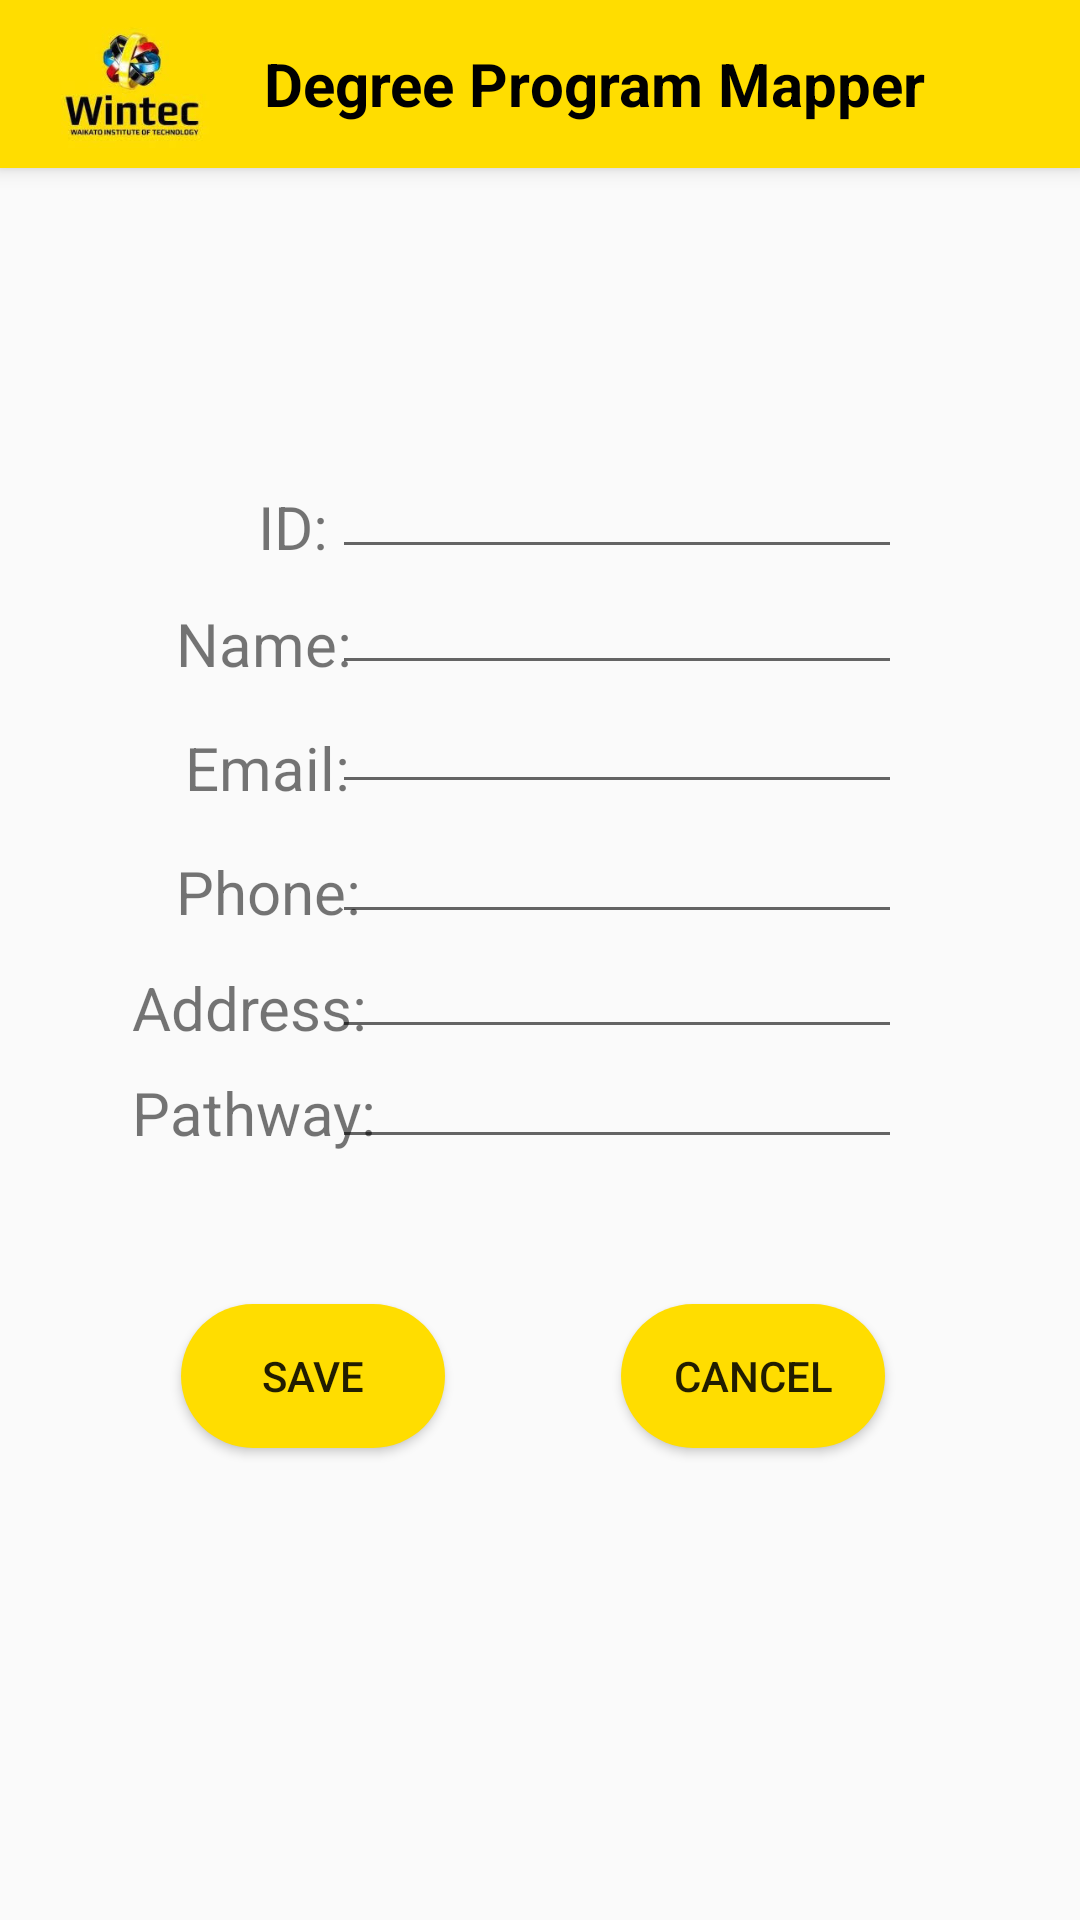

Here is an Android app screen rendered from its layout file. Give the layout XML and the strings, colors and styles it references.
<!-- AndroidManifest.xml: application theme AppTheme -->
<!-- res/layout/profile.xml -->
<?xml version="1.0" encoding="utf-8"?>
<androidx.constraintlayout.widget.ConstraintLayout xmlns:android="http://schemas.android.com/apk/res/android"
    xmlns:app="http://schemas.android.com/apk/res-auto"
    xmlns:tools="http://schemas.android.com/tools"
    android:layout_width="match_parent"
    android:layout_height="match_parent"
    tools:context=".ProfileActivity">

    <include
        android:id= "@+id/toolbar"
        layout="@layout/toolbar"
        />
    
    <ImageView
        android:id="@+id/photo"
        android:layout_width="100dp"
        android:layout_height="100dp"
        android:src="@drawable/ic_person"
        app:layout_constraintHorizontal_bias="0.498"
        app:layout_constraintBottom_toBottomOf="parent"
        app:layout_constraintVertical_bias="0.093"
        app:layout_constraintLeft_toLeftOf="parent"
        app:layout_constraintRight_toRightOf="parent"
        app:layout_constraintTop_toTopOf="parent"
         />
    
    <TextView
        android:id="@+id/text_id"
        android:layout_width="wrap_content"
        android:layout_height="wrap_content"
        android:layout_marginTop="15dp"
        android:text="ID:"
        android:textSize="20dp"
        app:layout_constraintBottom_toBottomOf="parent"
        app:layout_constraintHorizontal_bias="0.255"
        app:layout_constraintLeft_toLeftOf="parent"
        app:layout_constraintRight_toRightOf="parent"
        app:layout_constraintTop_toTopOf="parent"
        app:layout_constraintVertical_bias="0.246" />
    <EditText
        android:id="@+id/edit_id"
        android:layout_width="190dp"
        android:layout_height="29dp"
        app:layout_constraintBottom_toBottomOf="parent"
        app:layout_constraintHorizontal_bias="0.651"
        app:layout_constraintLeft_toLeftOf="parent"
        app:layout_constraintRight_toRightOf="parent"
        app:layout_constraintTop_toTopOf="parent"
        app:layout_constraintVertical_bias="0.263" />

    
    <TextView
        android:id="@+id/text_name"
        android:layout_width="wrap_content"
        android:layout_height="wrap_content"
        android:text="Name:"
        android:textSize="20dp"
        app:layout_constraintBottom_toBottomOf="parent"
        app:layout_constraintHorizontal_bias="0.195"
        app:layout_constraintLeft_toLeftOf="parent"
        app:layout_constraintRight_toRightOf="parent"
        app:layout_constraintTop_toTopOf="parent"
        app:layout_constraintVertical_bias="0.328" />
    <EditText
        android:id="@+id/edit_name"
        android:layout_width="190dp"
        android:layout_height="29dp"
        app:layout_constraintBottom_toBottomOf="parent"
        app:layout_constraintHorizontal_bias="0.651"
        app:layout_constraintLeft_toLeftOf="parent"
        app:layout_constraintRight_toRightOf="parent"
        app:layout_constraintTop_toTopOf="parent"
        app:layout_constraintVertical_bias="0.326" />

    
    <TextView
        android:id="@+id/text_email"
        android:layout_width="wrap_content"
        android:layout_height="wrap_content"
        android:layout_marginTop="15dp"
        android:text="Email:"
        android:textSize="20dp"
        app:layout_constraintBottom_toBottomOf="parent"
        app:layout_constraintHorizontal_bias="0.202"
        app:layout_constraintLeft_toLeftOf="parent"
        app:layout_constraintRight_toRightOf="parent"
        app:layout_constraintTop_toTopOf="parent"
        app:layout_constraintVertical_bias="0.38" />
    <EditText
        android:id="@+id/edit_email"
        android:layout_width="190dp"
        android:layout_height="29dp"
        app:layout_constraintBottom_toBottomOf="parent"
        app:layout_constraintHorizontal_bias="0.651"
        app:layout_constraintLeft_toLeftOf="parent"
        app:layout_constraintRight_toRightOf="parent"
        app:layout_constraintTop_toTopOf="parent"
        app:layout_constraintVertical_bias="0.391" />


    
    <TextView
        android:id="@+id/text_phone"
        android:layout_width="wrap_content"
        android:layout_height="wrap_content"
        android:layout_marginTop="15dp"
        android:text="Phone:"
        android:textSize="20dp"
        app:layout_constraintBottom_toBottomOf="parent"
        app:layout_constraintHorizontal_bias="0.197"
        app:layout_constraintLeft_toLeftOf="parent"
        app:layout_constraintRight_toRightOf="parent"
        app:layout_constraintTop_toTopOf="parent"
        app:layout_constraintVertical_bias="0.449" />
    <EditText
        android:id="@+id/edit_phone"
        android:layout_width="190dp"
        android:layout_height="29dp"
        app:layout_constraintBottom_toBottomOf="parent"
        app:layout_constraintHorizontal_bias="0.651"
        app:layout_constraintLeft_toLeftOf="parent"
        app:layout_constraintRight_toRightOf="parent"
        app:layout_constraintTop_toTopOf="parent"
        app:layout_constraintVertical_bias="0.462" />

    
    <TextView
        android:id="@+id/text_address"
        android:layout_width="wrap_content"
        android:layout_height="wrap_content"
        android:text="Address:"
        android:textSize="20dp"
        app:layout_constraintBottom_toBottomOf="parent"
        app:layout_constraintHorizontal_bias="0.156"
        app:layout_constraintLeft_toLeftOf="parent"
        app:layout_constraintRight_toRightOf="parent"
        app:layout_constraintTop_toTopOf="parent"
        app:layout_constraintVertical_bias="0.526" />
    <EditText
        android:id="@+id/edit_address"
        android:layout_width="190dp"
        android:layout_height="29dp"
        app:layout_constraintBottom_toBottomOf="parent"
        app:layout_constraintHorizontal_bias="0.651"
        app:layout_constraintLeft_toLeftOf="parent"
        app:layout_constraintRight_toRightOf="parent"
        app:layout_constraintTop_toTopOf="parent"
        app:layout_constraintVertical_bias="0.525" />

    
    <TextView
        android:id="@+id/text_pathway"
        android:layout_width="wrap_content"
        android:layout_height="wrap_content"
        android:text="Pathway:"
        android:textSize="20dp"
        app:layout_constraintBottom_toBottomOf="parent"
        app:layout_constraintHorizontal_bias="0.158"
        app:layout_constraintLeft_toLeftOf="parent"
        app:layout_constraintRight_toRightOf="parent"
        app:layout_constraintTop_toTopOf="parent"
        app:layout_constraintVertical_bias="0.583" />
    <EditText
        android:id="@+id/edit_pathway"
        android:layout_width="190dp"
        android:layout_height="29dp"
        app:layout_constraintBottom_toBottomOf="parent"
        app:layout_constraintHorizontal_bias="0.651"
        app:layout_constraintLeft_toLeftOf="parent"
        app:layout_constraintRight_toRightOf="parent"
        app:layout_constraintTop_toTopOf="parent"
        app:layout_constraintVertical_bias="0.585" />

    
    <Button
        android:layout_width="wrap_content"
        android:layout_height="wrap_content"
        android:background="@drawable/roundedbutton"
        android:text="Cancel"
        app:layout_constraintBottom_toBottomOf="parent"
        app:layout_constraintHorizontal_bias="0.761"
        app:layout_constraintLeft_toLeftOf="parent"
        app:layout_constraintRight_toRightOf="parent"
        app:layout_constraintTop_toTopOf="parent"
        app:layout_constraintVertical_bias="0.734" />
    
    <Button
        android:layout_width="wrap_content"
        android:layout_height="wrap_content"
        android:background="@drawable/roundedbutton"
        android:text="Save"
        app:layout_constraintBottom_toBottomOf="parent"
        app:layout_constraintHorizontal_bias="0.222"
        app:layout_constraintLeft_toLeftOf="parent"
        app:layout_constraintRight_toRightOf="parent"
        app:layout_constraintTop_toTopOf="parent"
        app:layout_constraintVertical_bias="0.734" />

</androidx.constraintlayout.widget.ConstraintLayout>
<!-- res/layout/toolbar.xml (included above) -->
<?xml version="1.0" encoding="utf-8"?>
<androidx.appcompat.widget.Toolbar xmlns:android="http://schemas.android.com/apk/res/android"
    android:layout_width="match_parent"
    android:layout_height="?attr/actionBarSize"
    xmlns:app="http://schemas.android.com/apk/res-auto"
    android:background="@color/yellowColor"
    android:elevation="4dp"
    android:id="@+id/toolbar"
    >

    <ImageView
        android:id="@+id/logo"
        android:layout_width="wrap_content"
        android:layout_height="wrap_content"
        android:adjustViewBounds="true"
        android:src="@drawable/winteclogo" />

    <TextView
        android:id="@+id/Degree_title"
        android:layout_width="wrap_content"
        android:layout_height="match_parent"
        android:text="Degree Program Mapper"
        android:gravity="center"
        android:textColor="@android:color/black"
        android:textSize="20dp"
        android:textStyle="bold"
        android:layout_alignParentStart="true"
        android:paddingLeft="16dp"/>



</androidx.appcompat.widget.Toolbar>
<!-- resources referenced by this layout -->
<resources>
  <color name="yellowColor">#FFDD00</color>
  <!-- drawable roundedbutton (drawable) -->
  <?xml version="1.0" encoding="utf-8"?>
  <shape xmlns:android="http://schemas.android.com/apk/res/android"
      android:shape="rectangle">
      <solid android:color="#ffdd00" />
      <corners android:bottomRightRadius="100dp"
          android:bottomLeftRadius="100dp"
          android:topRightRadius="100dp"
          android:topLeftRadius="100dp"/>
  </shape>
  <!-- drawable winteclogo: jpg bitmap (drawable, 6980 bytes) -->
  <style name="AppTheme" parent="Theme.AppCompat.Light.NoActionBar">
          
          <item name="colorPrimary">@color/colorPrimary</item>
          <item name="colorPrimaryDark">@color/colorPrimaryDark</item>
          <item name="colorAccent">@color/colorAccent</item>
          <item name="android:statusBarColor">@color/blackColor</item>
          <item name="android:windowLightStatusBar">false</item>
      </style>
  <color name="colorPrimary">#6200EE</color>
  <color name="colorPrimaryDark">#3700B3</color>
  <color name="colorAccent">#03DAC5</color>
  <color name="blackColor">#000000</color>
</resources>
